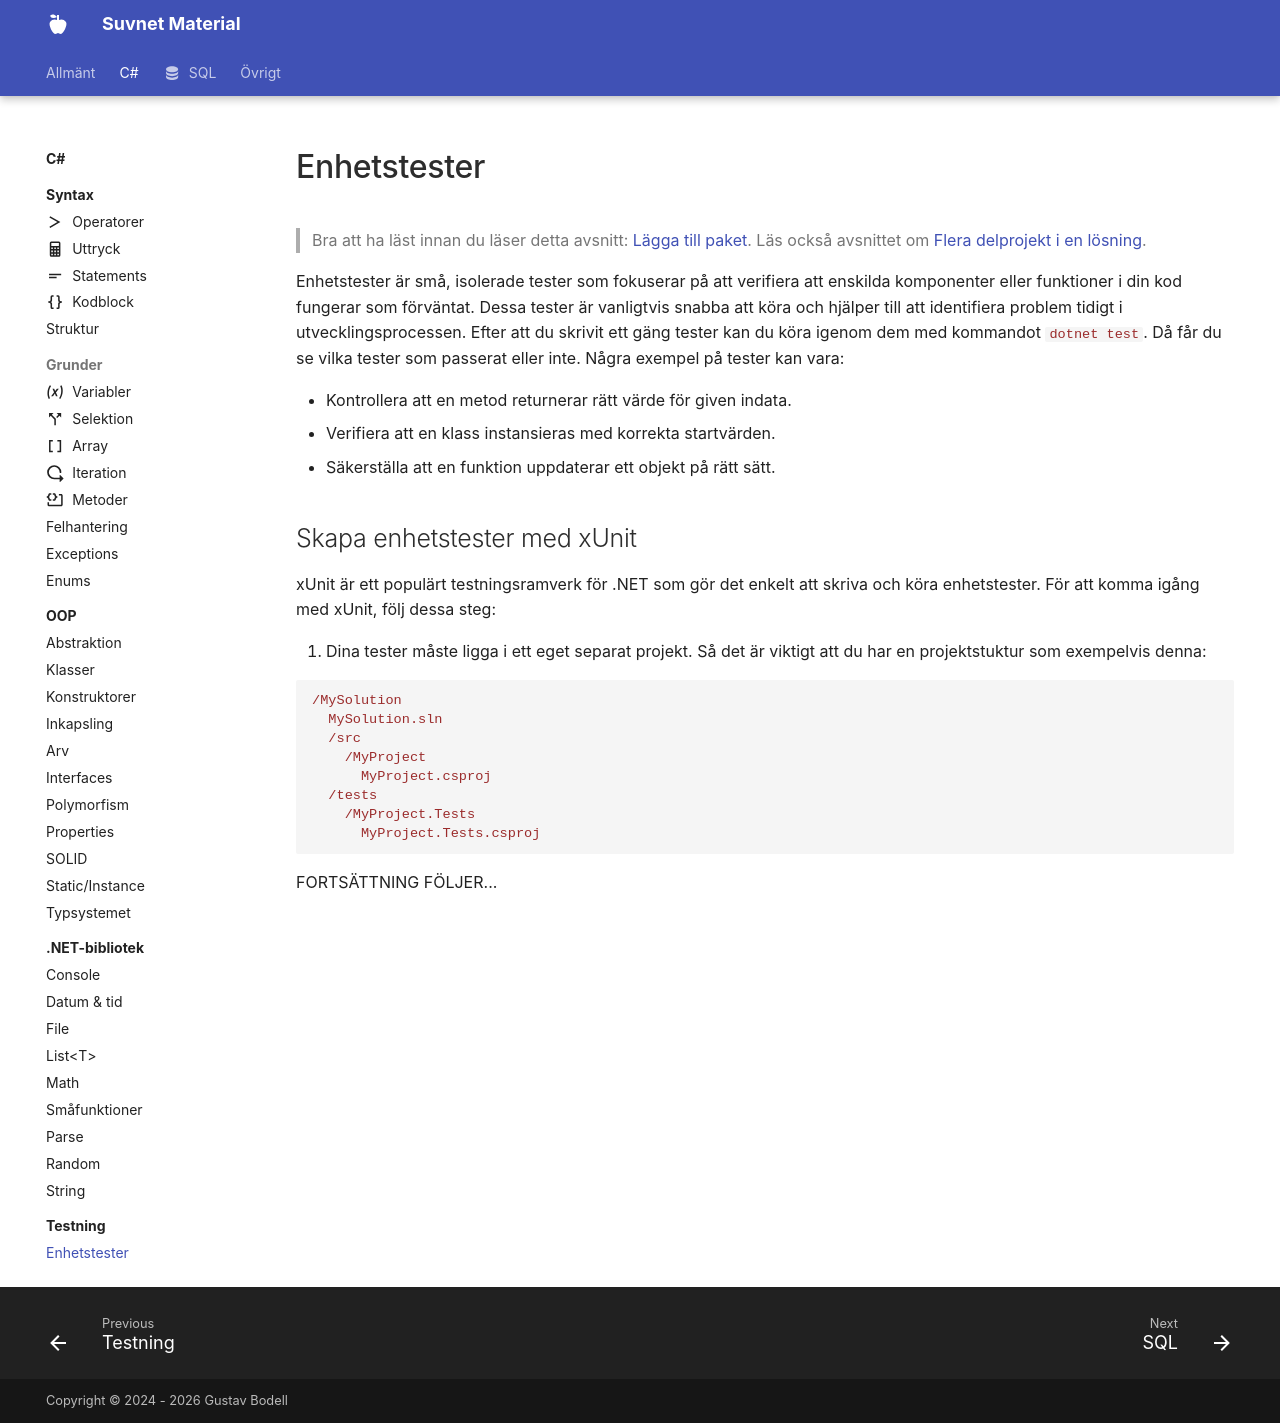

repository: suvnet25/classroom · page: material/cs/testing/unittests/index.html · generator: mkdocs

# Enhetstester

> Bra att ha läst innan du läser detta avsnitt: [Lägga till paket](../../general/dotnet/packages.md).
> Läs också avsnittet om [Flera delprojekt i en lösning](../../general/dotnet/projects.md).

Enhetstester är små, isolerade tester som fokuserar på att verifiera att enskilda komponenter eller funktioner i din kod fungerar som förväntat. Dessa tester är vanligtvis snabba att köra och hjälper till att identifiera problem tidigt i utvecklingsprocessen. Efter att du skrivit ett gäng tester kan du köra igenom dem med kommandot `dotnet test`. Då får du se vilka tester som passerat eller inte. Några exempel på tester kan vara:

* Kontrollera att en metod returnerar rätt värde för given indata.
* Verifiera att en klass instansieras med korrekta startvärden.
* Säkerställa att en funktion uppdaterar ett objekt på rätt sätt.

## Skapa enhetstester med xUnit

xUnit är ett populärt testningsramverk för .NET som gör det enkelt att skriva och köra enhetstester. För att komma igång med xUnit, följ dessa steg:

1. Dina tester måste ligga i ett eget separat projekt. Så det är viktigt att du har en projektstuktur som exempelvis denna:

   ```
   /MySolution
     MySolution.sln
     /src
       /MyProject
         MyProject.csproj
     /tests
       /MyProject.Tests
         MyProject.Tests.csproj
   ```

   FORTSÄTTNING FÖLJER...
